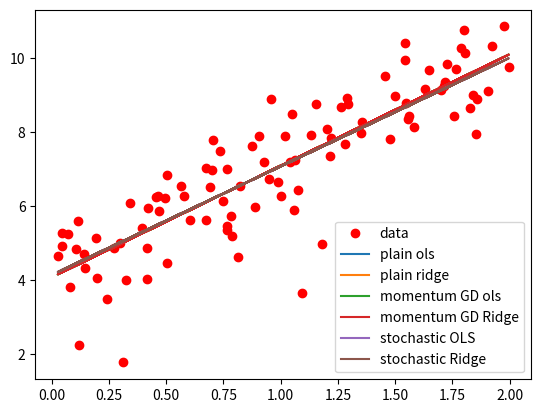

Write Python code to recreate this figure.
from random import random, seed
import numpy as np
import matplotlib.pyplot as plt
from mpl_toolkits.mplot3d import Axes3D
from matplotlib import cm
from matplotlib.ticker import LinearLocator, FormatStrFormatter
import sys

"""Closed-from Regression methods: OLS, Ridge"""
def beta_ols_regression(X, y):
    """
    Calculates beta-parameters using OLS regression
    """
    return np.linalg.inv(X.T @ X) @ X.T @ y

def beta_ridge_regression(X, y, lmbda):
    """
    Calculates beta-parameters using Ridge regression
    """
    XT_X = X.T @ X
    n = len(y)
    Id = n*lmbda* np.eye(XT_X.shape[0])
    return np.linalg.inv(XT_X + Id) @ X.T @ y


"""Gradients: OLS and Ridge"""
def gradient_ols(X, y, beta, lmbda=None):
    """
    Gradient OLS
    """
    n = len(y)
    return 2.0/n*X.T @ (X @ (beta)-y) 

def gradient_ridge(X, y, beta, lmbda):
    """
    Gradient Ridge
    """
    n = len(y)
    return 2.0/n*X.T @ (X @ (beta)-y)+2*lmbda*beta


"""step-function for plain and momentum GD """
def step_plain_GD(step_size, momentum=None, previous_step_size=None):
    """
    Step Steepest GD
    """
    return - step_size

def step_momentum_GD(step_size, momentum, previous_step_size):
    """
    Step momentum GD
    """
    return - step_size + momentum * previous_step_size


"""GD OLS and Ridge, Stochastic or regular, with momentum or not"""
def gradient_decent(X, y, eta, Niterations, epsilon, initial_solution, momentum=0.9, lmbda=None, regression_method=None, momentum_GD=False, learning_schedule=None):
    """
    GD method with option for momentum
    """
    #setting up initial solution
    solution = initial_solution

    #getting gradient
    if regression_method.upper() == 'OLS': gradient = gradient_ols
    elif regression_method.upper() == 'RIDGE': gradient = gradient_ridge
    else: raise ValueError('Wrong input in regression_method')

    #getting step-function
    if momentum_GD: step = step_momentum_GD
    else: step = step_plain_GD

    #creating memory term
    previous_step_size = 0
    #creating inf first step-size to start while loop
    step_size = np.array([np.inf])	
    #Iterating untill step-size is smaller than epsilon or max number of iterations is reached
    iter = 0
    while (iter < Niterations) and (np.linalg.norm(step_size) >= epsilon): 
        step_size = eta*gradient(X, y, solution, lmbda)
        #take a step
        solution += step(step_size, momentum, previous_step_size)
        iter += 1
        #save step
        previous_step_size = step_size
    return solution


def stochastic_gradient_decent(X, y, theta0, n_epochs, size_minibatch,
    momentum=0.9, lmbda=None, regression_method=None, momentum_GD=False, stochastic=False, batch_size=None, learning_schedule=None, eta=None):
    """
    Stochastic GD with momentum
    """
    #getting gradient
    if regression_method.upper() == 'OLS': gradient = gradient_ols
    elif regression_method.upper() == 'RIDGE': gradient = gradient_ridge
    else: raise ValueError('Wrong input in regression_method')

    #getting step-function
    if momentum_GD: step = step_momentum_GD
    else: step = step_plain_GD

    #returning eta if no learning schedule is set.
    if learning_schedule==None: 
        learning_schedule = lambda t : eta
        if eta == None:
            raise TypeError('Must include learning schedule or learning rate')

    #creating memory term
    previous_step_size = 0


    theta = theta0
    M = size_minibatch   #size of each minibatch
    m = int(n/M) #number of minibatches

    for epoch in range(n_epochs):
        for i in range(m):
            random_index = M*np.random.randint(m)
            xi = X[random_index:random_index+M]
            yi = y[random_index:random_index+M]
            eta = learning_schedule(epoch*m+i)
            step_size = eta * gradient(xi, yi, theta, lmbda)
            theta += step(step_size, momentum, previous_step_size)
            previous_step_size = step_size
    return theta




def learning_schedule_decay(t, t0, t1):
    return t0/(t+t1)
"""
Task: 
-Use a tunable learning rate as discussed in the lectures from week 39."
-Implement the Adagrad method in order to tune the learning rate. Do this with and without momentum for plain gradient descent and SGD.
-Add RMSprop and Adam to your library of methods for tuning the learning rate.
-Add momentum to the plain GD code and compare convergence with a fixed learning rate (you may need to tune the learning rate).
"""



"""
Notes:
Momentum=0.9 is regular
"""

if __name__ == '__main__':
    # the number of datapoints
    n = 100
    x = 2*np.random.rand(n,1)
    y = 4+3*x+np.random.randn(n,1)

    X = np.c_[np.ones((n,1)), x]

    #Ridge parameter lambda
    lmbda  = 0.001


    XT_X = X.T @ X
    # Hessian matrix
    H = (2.0/n)* XT_X+2*lmbda* np.eye(XT_X.shape[0])
    # Get the eigenvalues
    EigValues, EigVectors = np.linalg.eig(H)
    #print(f"Eigenvalues of Hessian Matrix:{EigValues}")

    eta = 1.0/np.max(EigValues)

    epsilon = 0.001
    #print("eigenvalues ")
    Niterations = 1000

    #plotting data
    plt.plot(x,y,'ro', label='data')

    #choosing random first value, this is normal
    first_value = np.random.randn(2,1)

    #beta values for plain GD
    beta_plain_ols = gradient_decent(X, y, eta, Niterations, epsilon, first_value, regression_method='OLS')	
    beta_plain_ridge = gradient_decent(X, y, eta, Niterations, epsilon, first_value, lmbda=lmbda, regression_method='Ridge')

    #predicted values plain GD
    ypredict_plain_ols = X @ beta_plain_ols
    ypredict_plain_ridge = X @ beta_plain_ridge

    #beta values for momentum GD
    beta_mgd_ols = gradient_decent(X, y, eta, Niterations, epsilon, first_value, regression_method='OLS', momentum_GD=True)	
    beta_mgd_ridge = gradient_decent(X, y, eta, Niterations, epsilon, first_value, lmbda=lmbda, regression_method='Ridge', momentum_GD=True)	

    #predicted values momentum GD
    ypredict_mgd_ols = X @ beta_mgd_ols
    ypredict_mgd_ridge = X @ beta_mgd_ridge

    #Beta values for stochastic GD with momentum

    n_epochs = 20
    size_minibatch = 5

    learning_schedule = lambda t : learning_schedule_decay(t, t0=5, t1=50) 


    beta_sgd_ols = stochastic_gradient_decent(X, y, first_value, n_epochs, size_minibatch, regression_method='OLS', learning_schedule=learning_schedule, momentum_GD=True)
    beta_sgd_ridge = stochastic_gradient_decent(X, y, first_value, n_epochs, size_minibatch, regression_method='Ridge', lmbda=lmbda, learning_schedule=learning_schedule)

    #predicted values stochastic momentum GD
    ypredict_sgd_ols = X @ beta_sgd_ols
    ypredict_sgd_ridge = X @ beta_sgd_ridge

    #plotting
    plt.plot(x,ypredict_plain_ols,label='plain ols')
    plt.plot(x,ypredict_plain_ridge,label='plain ridge')

    plt.plot(x, ypredict_mgd_ols, label='momentum GD ols')
    plt.plot(x, ypredict_mgd_ridge, label='momentum GD Ridge')

    plt.plot(x, ypredict_sgd_ols, label='stochastic OLS')
    plt.plot(x, ypredict_sgd_ridge, label='stochastic Ridge')

    plt.legend()
    plt.show()

